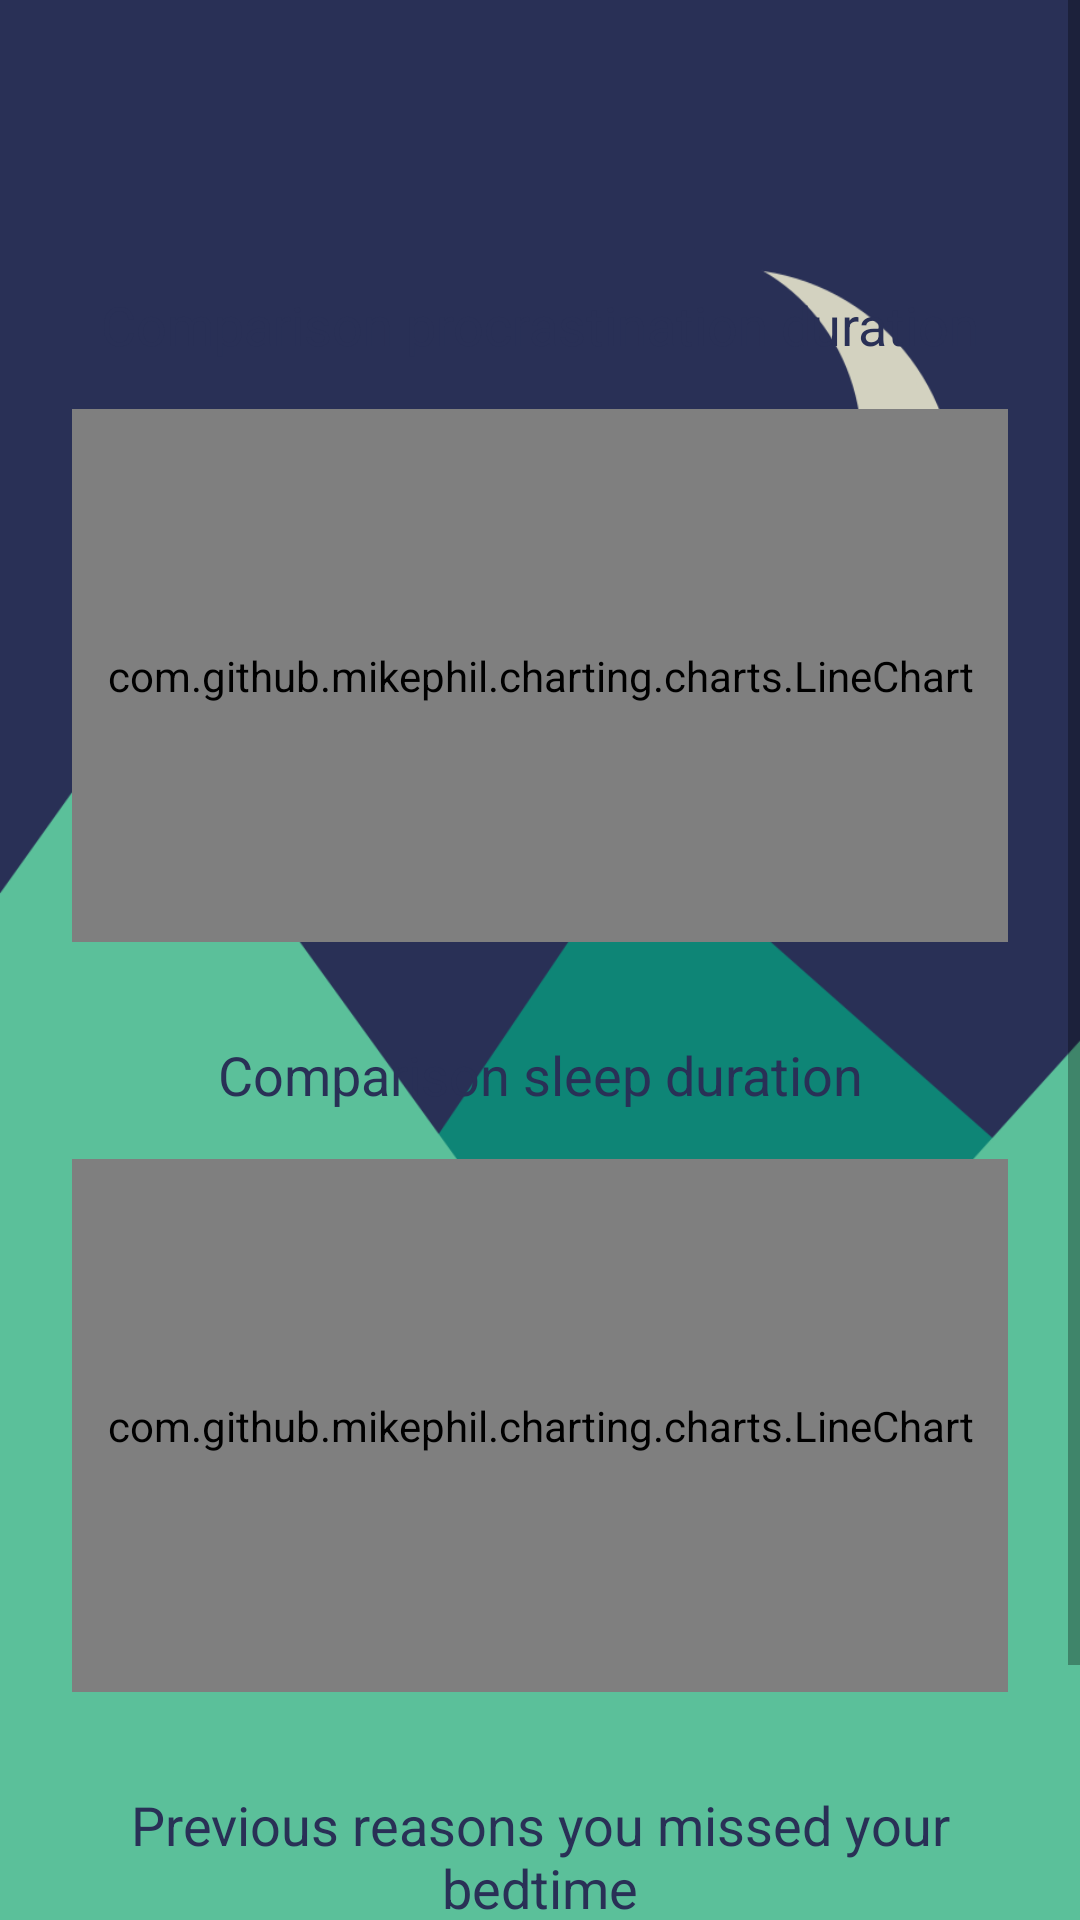

Layout XML and referenced resources for this Android screen:
<!-- AndroidManifest.xml: application theme AppTheme -->
<!-- res/layout/sleep_graph_progress.xml -->
<?xml version="1.0" encoding="utf-8"?>
<ScrollView xmlns:android="http://schemas.android.com/apk/res/android"
    android:layout_width="match_parent"
    android:layout_height="fill_parent"
    android:background="@drawable/background">

    <LinearLayout
        android:layout_width="match_parent"
        android:layout_height="wrap_content"
        android:orientation="vertical"
        android:padding="@dimen/fab_margin">

        <TextView
            android:layout_width="match_parent"
            android:layout_height="?attr/actionBarSize" />

        <LinearLayout
            android:layout_width="match_parent"
            android:layout_height="250dp"
            android:id="@+id/ll_sleep_quality_duration"
            android:padding="8dp"
            android:orientation="vertical">
            <TextView
                android:layout_width="match_parent"
                android:layout_height="wrap_content"
                android:text="Comparison procrastination duration"
                android:gravity="center"
                android:textAppearance="@android:style/TextAppearance.Medium"
                android:textColor="@color/darkblue"
                android:layout_marginBottom="@dimen/fab_margin"
                android:layout_marginTop="@dimen/fab_margin"
                />
            <com.github.mikephil.charting.charts.LineChart
                android:id="@+id/sleep_quality_duration"
                android:layout_width="match_parent"
                android:layout_height="match_parent" />
        </LinearLayout>

        <LinearLayout
            android:layout_width="match_parent"
            android:layout_height="250dp"
            android:id="@+id/ll_sleep_quality_busy"
            android:padding="8dp"
            android:orientation="vertical">
            <TextView
                android:layout_width="match_parent"
                android:layout_height="wrap_content"
                android:text="Comparison sleep duration"
                android:gravity="center"
                android:textAppearance="@android:style/TextAppearance.Medium"
                android:textColor="@color/darkblue"
                android:layout_marginBottom="@dimen/fab_margin"
                android:layout_marginTop="@dimen/fab_margin"
                />
            <com.github.mikephil.charting.charts.LineChart
                android:id="@+id/sleep_quality_busy"
                android:layout_width="match_parent"
                android:layout_height="match_parent" />
        </LinearLayout>

        <LinearLayout
            android:layout_width="match_parent"
            android:layout_height="150dp"
            android:id="@+id/ll_proc_reasons"
            android:padding="8dp"
            android:orientation="vertical">
            <TextView
                android:layout_width="match_parent"
                android:layout_height="wrap_content"
                android:text="Previous reasons you missed your bedtime"
                android:gravity="center"
                android:textAppearance="@android:style/TextAppearance.Medium"
                android:textColor="@color/darkblue"
                android:layout_marginBottom="@dimen/fab_margin"
                android:layout_marginTop="@dimen/fab_margin"
                />
            <ListView
                android:id="@+id/lv_reasons"
                android:layout_marginLeft="@dimen/fab_margin"
                android:layout_width="wrap_content"
                android:layout_height="wrap_content">

            </ListView>

        </LinearLayout>

    </LinearLayout>


</ScrollView>
<!-- resources referenced by this layout -->
<resources>
  <color name="darkblue">#293056</color>
  <dimen name="fab_margin">16dp</dimen>
  <!-- drawable background: png bitmap (drawable, 18779 bytes) -->
  <style name="AppTheme" parent="Theme.AppCompat.Light.DarkActionBar">
          
          <item name="colorPrimary">@color/colorPrimary</item>
          <item name="colorPrimaryDark">@color/colorPrimaryDark</item>
          <item name="colorAccent">@color/colorAccent</item>
      </style>
  <color name="colorPrimary">#0e8576</color>
  <color name="colorPrimaryDark">#095d52</color>
  <color name="colorAccent">#d3d2c0</color>
</resources>
